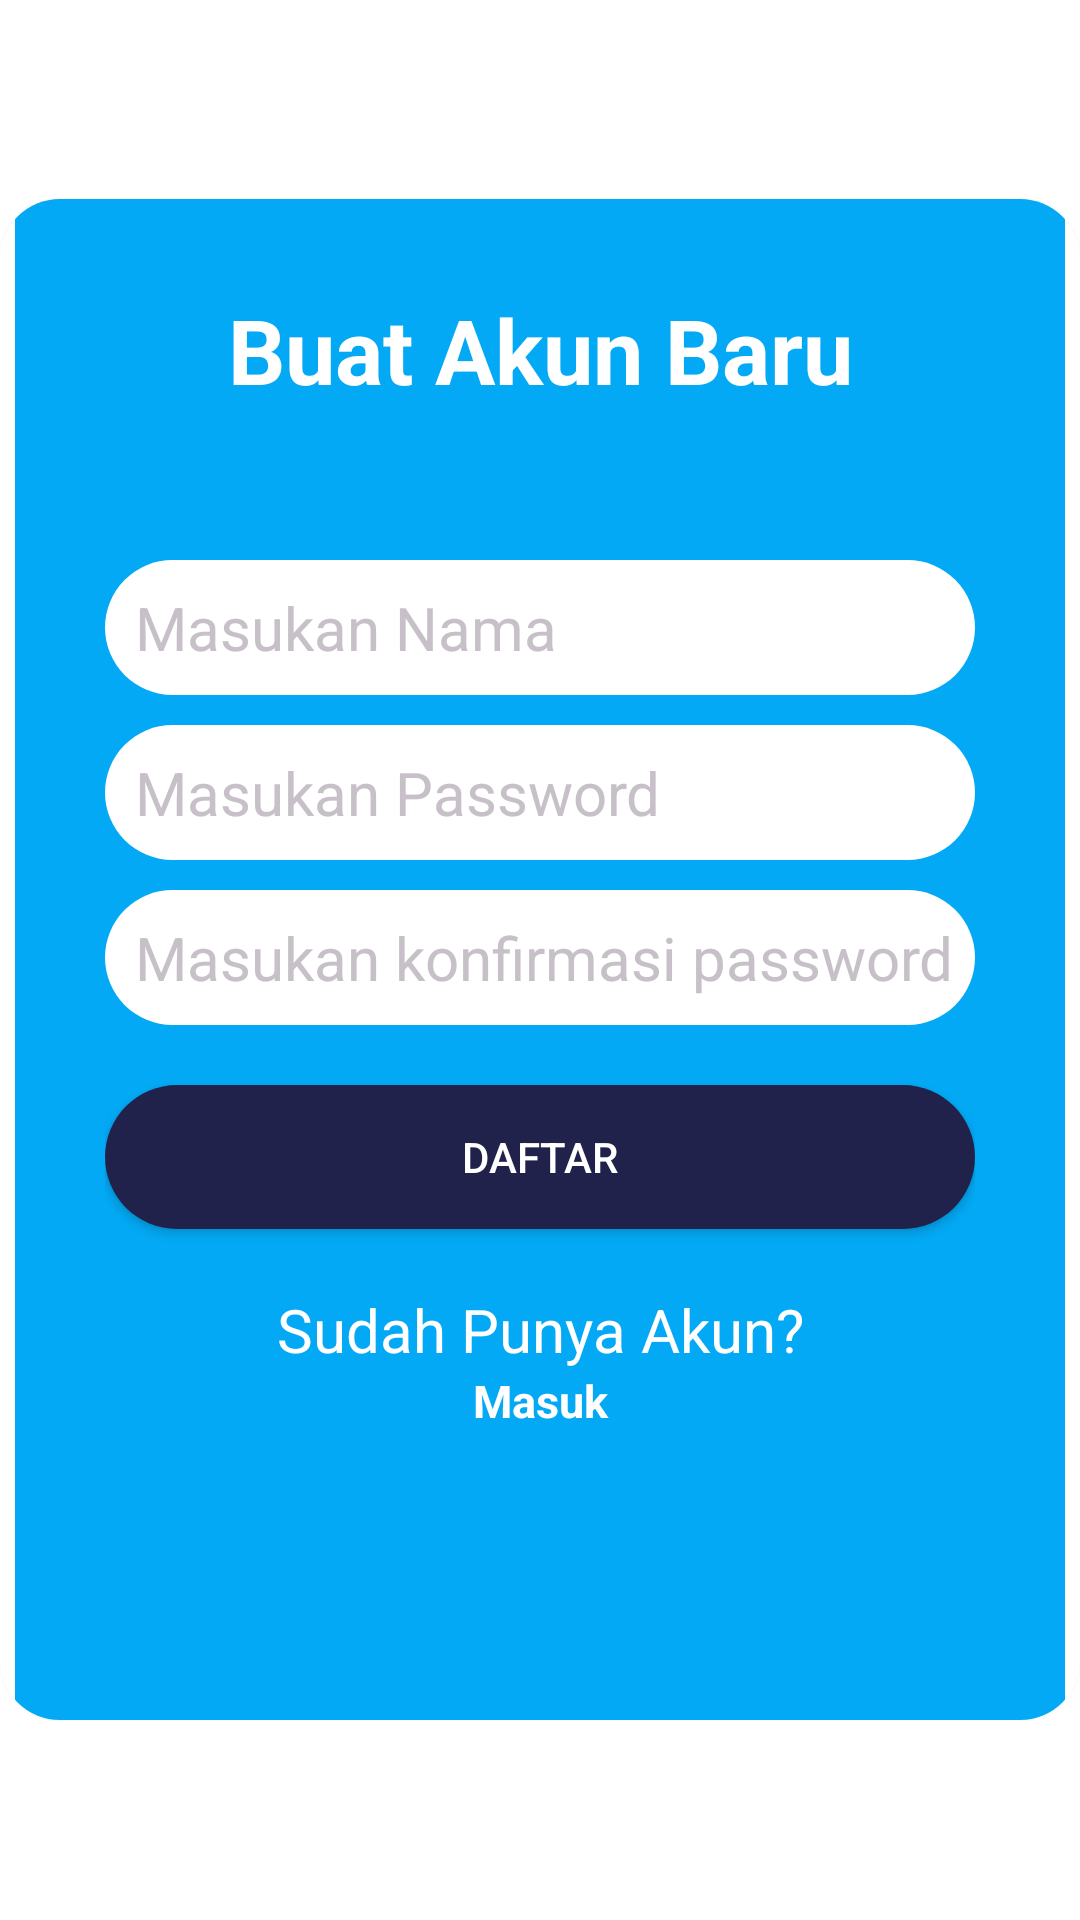

The Android layout XML behind this screen, and the referenced resources:
<!-- AndroidManifest.xml: application theme Theme.Tugas1_ElfaUlilAlbab_MorningA -->
<!-- res/layout/activity_register.xml -->
<?xml version="1.0" encoding="utf-8"?>
<RelativeLayout xmlns:android="http://schemas.android.com/apk/res/android"
    xmlns:app="http://schemas.android.com/apk/res-auto"
    xmlns:tools="http://schemas.android.com/tools"
    android:layout_width="match_parent"
    android:layout_height="match_parent"
    android:background="@color/white"
    tools:context=".RegisterActivity">

    <androidx.cardview.widget.CardView
        android:layout_width="match_parent"
        android:layout_height="wrap_content"
        android:layout_centerInParent="true"
        app:cardCornerRadius="20dp">

        <LinearLayout
            android:layout_width="350dp"
            android:layout_height="507dp"
            android:layout_gravity="center"
            android:background="#03A9F4"
            android:orientation="vertical"
            android:padding="30dp">

            <TextView
                android:layout_width="match_parent"
                android:layout_height="wrap_content"
                android:layout_gravity="center"
                android:layout_marginBottom="40dp"
                android:text="Buat Akun Baru"
                android:textAlignment="center"
                android:textColor="@color/white"
                android:textSize="30dp"
                android:textStyle="bold" />

            <EditText
                android:id="@+id/edt_namaRegister"
                android:layout_width="match_parent"
                android:layout_height="45dp"
                android:layout_marginTop="10dp"
                android:background="@drawable/butonshape"
                android:backgroundTint="@color/white"
                android:drawablePadding="10dp"
                android:hint="Masukan Nama"
                android:inputType="textPersonName"
                android:paddingLeft="10dp"
                android:textColor="@color/black"
                android:textColorHint="#F3C4BDC5"
                android:textSize="20dp" />

            <EditText
                android:id="@+id/edt_noRegister"
                android:layout_width="match_parent"
                android:layout_height="45dp"
                android:layout_marginTop="10dp"
                android:background="@drawable/butonshape"
                android:backgroundTint="@color/white"
                android:drawablePadding="10dp"
                android:hint="Masukan Password"
                android:inputType="number"
                android:paddingLeft="10dp"
                android:textColor="@color/black"
                android:textColorHint="#F3C4BDC5"
                android:textSize="20dp" />


            <EditText
                android:id="@+id/edt_passworRegister"
                android:layout_width="match_parent"
                android:layout_height="45dp"
                android:layout_marginTop="10dp"
                android:background="@drawable/butonshape"
                android:backgroundTint="@color/white"
                android:drawablePadding="10dp"
                android:hint="Masukan konfirmasi password"
                android:inputType="numberPassword"
                android:paddingLeft="10dp"
                android:textColor="@color/black"
                android:textColorHint="#F3C4BDC5"
                android:textSize="20dp" />
            <Button
                android:id="@+id/btn_Register"
                android:layout_width="match_parent"
                android:layout_height="wrap_content"
                android:layout_marginTop="20dp"
                android:background="@drawable/butonshape"
                android:backgroundTint="#21224C"
                android:gravity="center"
                android:text="Daftar"
                android:textColor="@color/white" />

            <TextView
                android:layout_width="match_parent"
                android:layout_height="wrap_content"
                android:layout_marginTop="20dp"
                android:text="Sudah Punya Akun?"
                android:textAlignment="center"
                android:textColor="@color/white"
                android:textSize="20dp" />

            <TextView
                android:id="@+id/tv_tologin"
                android:layout_width="match_parent"
                android:layout_height="wrap_content"
                android:text="Masuk"
                android:textAlignment="center"
                android:textColor="@color/white"
                android:textSize="15dp"
                android:textStyle="bold" />
        </LinearLayout>
    </androidx.cardview.widget.CardView>

</RelativeLayout>
<!-- resources referenced by this layout -->
<resources>
  <color name="black">#FF000000</color>
  <color name="white">#FFFFFFFF</color>
  <!-- drawable butonshape (drawable) -->
  <?xml version="1.0" encoding="utf-8"?>
  <shape xmlns:android="http://schemas.android.com/apk/res/android">
  <solid android:color="@color/biru"/>
      <corners android:radius="25dp"/>
  </shape>
  <style name="Theme.Tugas1_ElfaUlilAlbab_MorningA" parent="Base.Theme.Tugas1_ElfaUlilAlbab_MorningA" />
  <color name="biru">#4EB1D8</color>
  <style name="Base.Theme.Tugas1_ElfaUlilAlbab_MorningA" parent="Theme.Material3.DayNight.NoActionBar">
          
           <item name="colorPrimary">#023B51</item>
      </style>
</resources>
